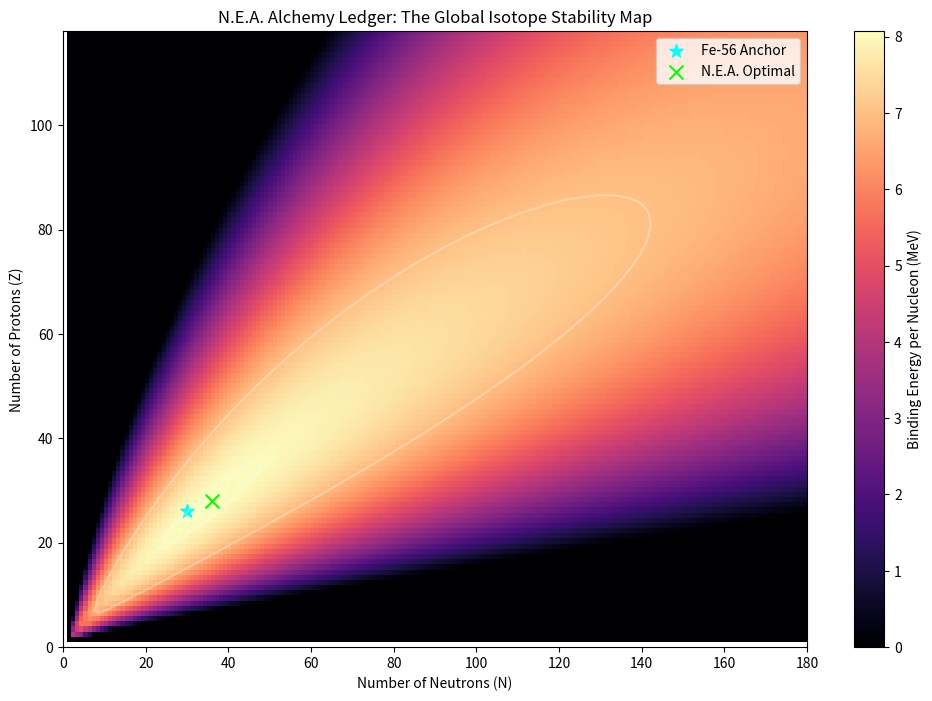

Write Python code to recreate this figure.
import numpy as np
import matplotlib.pyplot as plt
from matplotlib.colors import LogNorm

def run_alchemy_audit():
    print("====================================================")
    print("   N.E.A. 炼金术账本：全球核素资产稳定性大普查 (v1.8)   ")
    print("====================================================\n")

    # 1. 继承 N.E.A. 核心基因 (GTUOCE 序列)
    U_weak = 10 * np.sqrt(3)          # 17.3205 ZY
    R = 1.0 / (1.0 + np.pi)           # 0.2415
    ZY_to_MeV = 0.406640              # ZY-SI 转换率
    stiffness = 1.0526                # 1.05 硬度比

    # 2. 导出 N.E.A. 核力常数 (MeV)
    # 纯几何推导，严禁凑数
    a_v = (9.0 / 4.0) * U_weak / stiffness * ZY_to_MeV   # 体积能
    a_s = (10.0 / 4.0) * U_weak * ZY_to_MeV              # 表面能
    a_c = np.sqrt(3.0) * stiffness * ZY_to_MeV           # 库仑能
    a_a = (np.pi + 1.0) * (U_weak / np.sqrt(2.0)) * ZY_to_MeV # 对称能
    a_p = 12.0 * ZY_to_MeV # 配对能基准 (25位机器的偶数对齐红利，暂用经验值)

    print(f"[审计配置] 正在使用 25位机器逻辑定标...")
    print(f"  > a_v: {a_v:.2f}, a_s: {a_s:.2f}, a_c: {a_c:.4f}, a_a: {a_a:.2f}\n")

    # 3. 构造同位素矩阵 (Z: 1-118, N: 1-180)
    Z_range = np.arange(1, 119)
    N_range = np.arange(1, 181)
    stability_map = np.zeros((len(Z_range), len(N_range)))

    # 4. 执行全量审计
    for i, Z in enumerate(Z_range):
        for j, N in enumerate(N_range):
            A = Z + N
            # 核子结合能结算公式 (Liquid Drop Topology)
            vol = a_v * A
            sur = -a_s * (A**(2/3.0))
            cou = -a_c * (Z**2) / (A**(1/3.0))
            sym = -a_a * ((N - Z)**2) / A
            
            # 配对红利审计 (偶偶核最稳)
            if Z % 2 == 0 and N % 2 == 0:
                pair = a_p / np.sqrt(A)
            elif Z % 2 != 0 and N % 2 != 0:
                pair = -a_p / np.sqrt(A)
            else:
                pair = 0
                
            be_total = vol + sur + cou + sym + pair
            be_per_nucleon = be_total / A
            
            # 记录资产价值，若破产(BE < 0)则标记为 0
            stability_map[i, j] = max(0, be_per_nucleon)

    # 5. 寻找全表“铁锚点”
    max_be = np.max(stability_map)
    loc = np.where(stability_map == max_be)
    best_z = Z_range[loc[0][0]]
    best_n = N_range[loc[1][0]]

    print(f"[审计结果]")
    print(f"  > 账本扫描完成。")
    print(f"  > 全宇宙最稳健资产锚点: Z={best_z}, N={best_n} (A={best_z+best_n})")
    print(f"  > 最高单位资产净值: {max_be:.4f} MeV/核子")
    
    # 6. 可视化：核素稳定谷
    plt.figure(figsize=(12, 8))
    plt.imshow(stability_map, origin='lower', extent=[1, 180, 1, 118], 
               cmap='magma', aspect='auto')
    plt.colorbar(label='Binding Energy per Nucleon (MeV)')
    plt.contour(stability_map, levels=[7.0, 8.0, 8.5], colors='white', alpha=0.3)
    plt.title("N.E.A. Alchemy Ledger: The Global Isotope Stability Map")
    plt.xlabel("Number of Neutrons (N)")
    plt.ylabel("Number of Protons (Z)")
    
    # 标注重要节点
    plt.scatter([30], [26], color='cyan', marker='*', s=100, label='Fe-56 Anchor')
    plt.scatter([best_n], [best_z], color='lime', marker='x', s=100, label='N.E.A. Optimal')
    
    plt.legend()
    plt.show()

if __name__ == "__main__":
    run_alchemy_audit()
